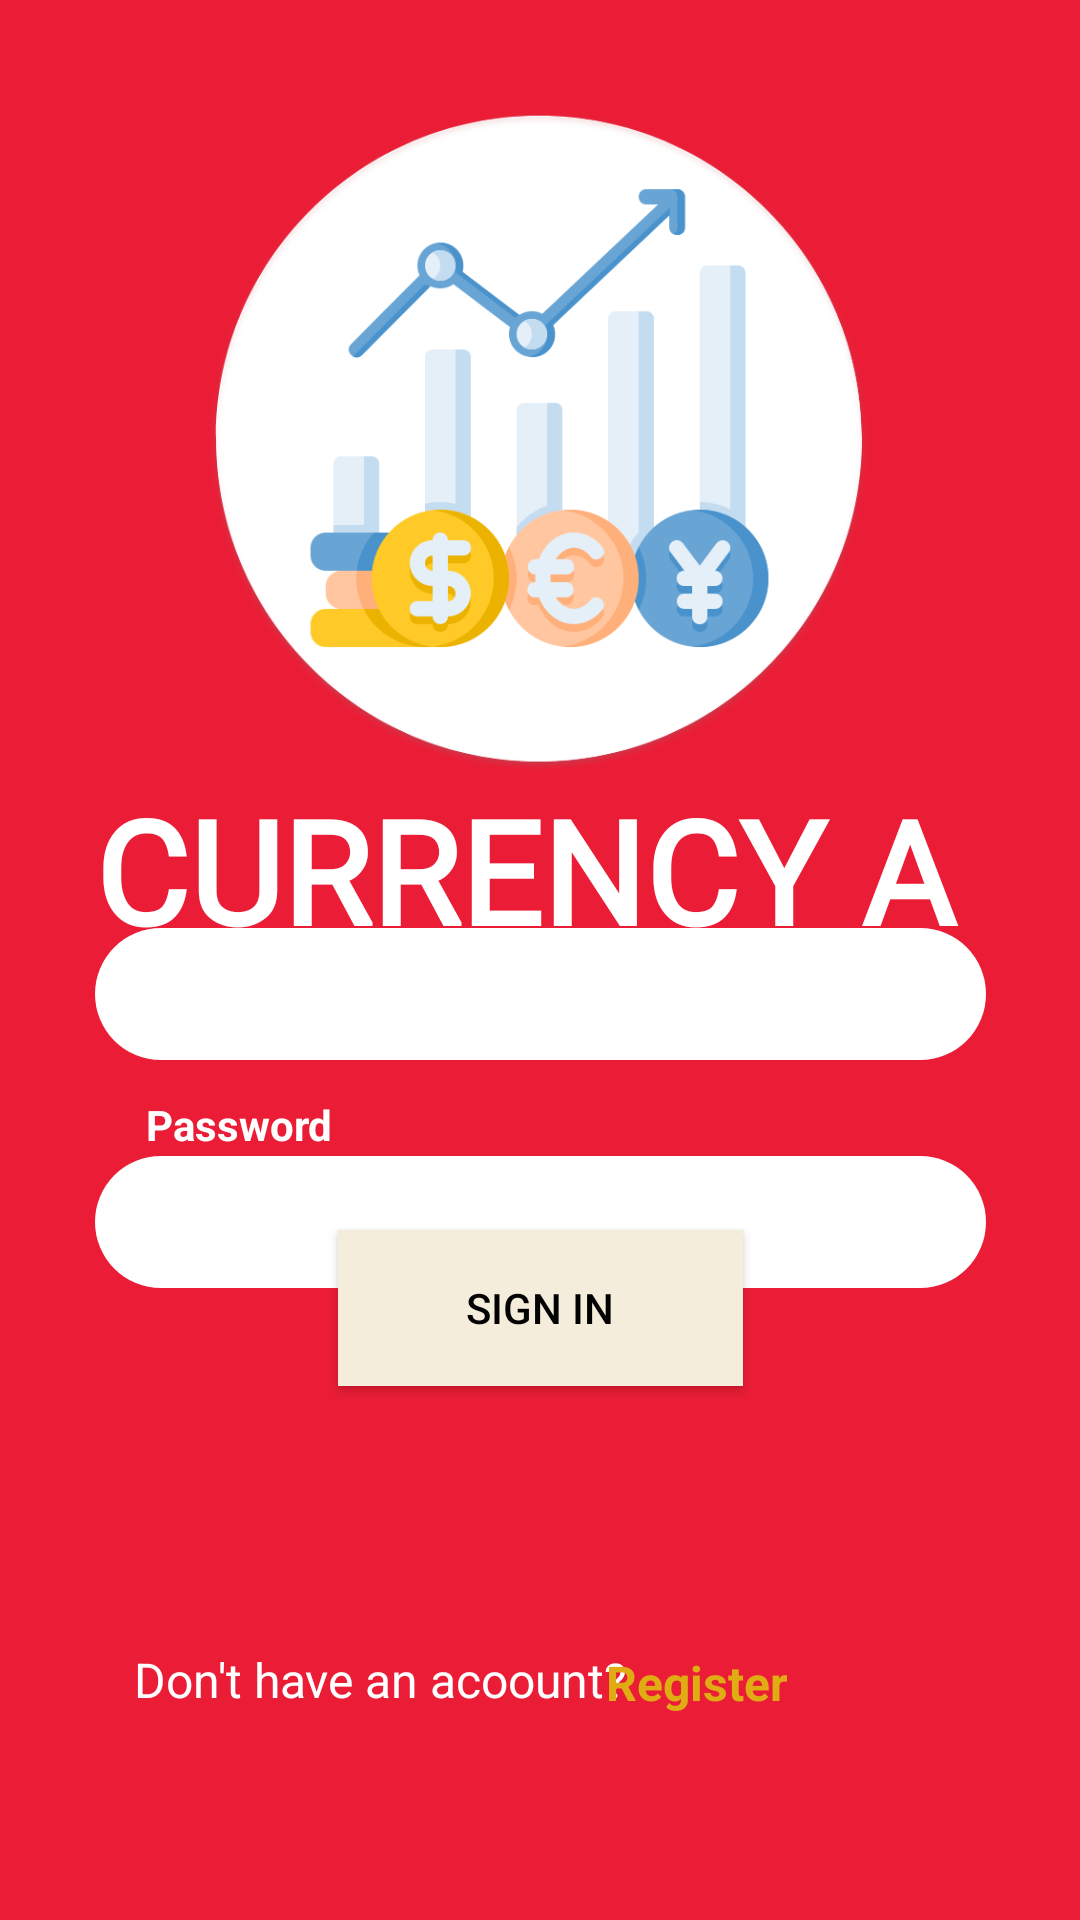

Here is an Android app screen rendered from its layout file. Give the layout XML and the strings, colors and styles it references.
<!-- AndroidManifest.xml: application theme Theme.CurrencyApplication -->
<!-- res/layout/activity_login.xml -->
<?xml version="1.0" encoding="utf-8"?>
<androidx.constraintlayout.widget.ConstraintLayout xmlns:android="http://schemas.android.com/apk/res/android"
    xmlns:app="http://schemas.android.com/apk/res-auto"
    xmlns:tools="http://schemas.android.com/tools"
    android:layout_width="match_parent"
    android:layout_height="match_parent"
    android:background="#EB1D36"
    tools:context=".View.LoginActivity">

    <Button
        android:id="@+id/signInButton"
        android:layout_width="135dp"
        android:layout_height="52dp"
        android:layout_marginTop="30dp"
        android:layout_marginBottom="88dp"
        android:background="#F5EDDC"

        android:text="SIGN IN"
        android:textColor="#020202"
        app:layout_constraintBottom_toTopOf="@+id/registerButton"
        app:layout_constraintEnd_toEndOf="parent"
        app:layout_constraintStart_toStartOf="parent"
        app:layout_constraintTop_toBottomOf="@+id/passwordRegisterText"
        app:layout_constraintVertical_bias="0.0" />


    <EditText
        android:id="@+id/emailLoginText"
        android:layout_width="297dp"
        android:layout_height="44dp"
        android:background="@drawable/round_corner"
        android:ems="10"
        android:inputType="textEmailAddress"
        app:layout_constraintBottom_toBottomOf="parent"
        android:textAlignment="center"
        app:layout_constraintEnd_toEndOf="parent"
        app:layout_constraintStart_toStartOf="parent"
        app:layout_constraintTop_toTopOf="parent"
        app:layout_constraintVertical_bias="0.519" />

    <TextView
        android:id="@+id/textView2"
        android:layout_width="wrap_content"
        android:layout_height="wrap_content"
        android:layout_marginTop="12dp"
        android:text="Password"
        android:textColor="#FFFFFF"
        android:textStyle="bold"
        app:layout_constraintBottom_toTopOf="@+id/passwordRegisterText"
        app:layout_constraintEnd_toEndOf="parent"
        app:layout_constraintHorizontal_bias="0.163"
        app:layout_constraintStart_toStartOf="parent"
        app:layout_constraintTop_toBottomOf="@+id/emailLoginText"
        app:layout_constraintVertical_bias="0.0" />

    <TextView
        android:id="@+id/textView"
        android:layout_width="wrap_content"
        android:layout_height="wrap_content"
        android:layout_marginTop="14dp"
        android:text="Email"
        android:textColor="#FFFFFF"
        android:textStyle="bold"
        app:layout_constraintBottom_toTopOf="@+id/emailLoginText"
        app:layout_constraintEnd_toEndOf="parent"
        app:layout_constraintHorizontal_bias="0.151"
        app:layout_constraintStart_toStartOf="parent"
        app:layout_constraintTop_toBottomOf="@+id/textView4"
        app:layout_constraintVertical_bias="1.0" />

    <EditText
        android:id="@+id/passwordLoginText"
        android:layout_width="297dp"
        android:layout_height="44dp"
        android:layout_marginTop="32dp"
        android:background="@drawable/round_corner"
        android:ems="10"
        android:textAlignment="center"
        android:inputType="textPassword"
        app:layout_constraintBottom_toBottomOf="parent"
        app:layout_constraintEnd_toEndOf="parent"
        app:layout_constraintStart_toStartOf="parent"
        app:layout_constraintTop_toBottomOf="@+id/emailLoginText"
        app:layout_constraintVertical_bias="0.0" />

    <ImageView
        android:id="@+id/imageView2"
        android:layout_width="260dp"
        android:layout_height="221dp"
        android:layout_marginTop="40dp"
        android:layout_marginBottom="80dp"
        app:layout_constraintBottom_toTopOf="@+id/emailLoginText"
        app:layout_constraintEnd_toEndOf="parent"
        app:layout_constraintHorizontal_bias="0.496"
        app:layout_constraintStart_toStartOf="parent"
        app:layout_constraintTop_toTopOf="parent"
        app:layout_constraintVertical_bias="0.115"
        app:srcCompat="@drawable/logo" />

    <TextView
        android:id="@+id/textView3"
        android:layout_width="173dp"
        android:layout_height="23dp"
        android:layout_marginTop="173dp"
        android:layout_marginBottom="68dp"
        android:text="Don't have an acoount?"
        android:textColor="#FFFFFF"
        android:textSize="16sp"
        app:layout_constraintBottom_toBottomOf="parent"
        app:layout_constraintEnd_toEndOf="parent"
        app:layout_constraintHorizontal_bias="0.239"
        app:layout_constraintStart_toStartOf="parent"
        app:layout_constraintTop_toBottomOf="@+id/passwordRegisterText"
        app:layout_constraintVertical_bias="0.0" />

    <TextView
        android:id="@+id/registerButton"
        android:layout_width="87dp"
        android:layout_height="22dp"
        android:layout_marginTop="150dp"
        android:layout_marginBottom="68dp"
        android:text="Register"
        android:textColor="#DFAC13"
        android:textSize="16sp"
        android:textStyle="bold"
        app:layout_constraintBottom_toBottomOf="parent"
        app:layout_constraintEnd_toEndOf="parent"
        app:layout_constraintHorizontal_bias="0.74"
        app:layout_constraintStart_toStartOf="parent"
        app:layout_constraintTop_toBottomOf="@+id/passwordRegisterText"
        app:layout_constraintVertical_bias="0.261" />

    <TextView
        android:id="@+id/textView4"
        style="@android:style/Widget.DeviceDefault.TextView"
        android:layout_width="297dp"
        android:layout_height="61dp"
        android:layout_marginBottom="45dp"
        android:fontFamily="@font/amaticsc_bold"
        android:text="CURRENCY APPLICATION"
        android:textColor="#FFFFFF"
        android:textSize="48sp"
        android:textStyle="bold"
        app:layout_constraintBottom_toTopOf="@+id/emailLoginText"
        app:layout_constraintEnd_toEndOf="parent"
        app:layout_constraintStart_toStartOf="parent"
        app:layout_constraintTop_toBottomOf="@+id/imageView2"
        app:layout_constraintVertical_bias="0.0" />

</androidx.constraintlayout.widget.ConstraintLayout>
<!-- resources referenced by this layout -->
<resources>
  <!-- drawable logo: png bitmap (drawable, 108335 bytes) -->
  <!-- drawable round_corner (drawable) -->
  <?xml version="1.0" encoding="utf-8"?>
  <shape xmlns:android="http://schemas.android.com/apk/res/android"
      android:shape="rectangle">
  
      <solid android:color="@color/white" />
      <corners android:radius="100dp"/>
  </shape>
  <style name="Theme.CurrencyApplication" parent="Theme.MaterialComponents.DayNight.DarkActionBar">
          
          <item name="colorPrimary">@color/purple_500</item>
          <item name="colorPrimaryVariant">@color/purple_700</item>
          <item name="colorOnPrimary">@color/white</item>
          
          <item name="colorSecondary">@color/teal_200</item>
          <item name="colorSecondaryVariant">@color/teal_700</item>
          <item name="colorOnSecondary">@color/black</item>
          
          <item name="android:statusBarColor" tools:targetApi="l">?attr/colorPrimaryVariant</item>
          
      </style>
  <color name="white">#FFFFFF</color>
  <color name="purple_500">#FF6200EE</color>
  <color name="purple_700">#FF3700B3</color>
  <color name="teal_200">#FF03DAC5</color>
  <color name="teal_700">#FF018786</color>
  <color name="black">#FF000000</color>
</resources>
